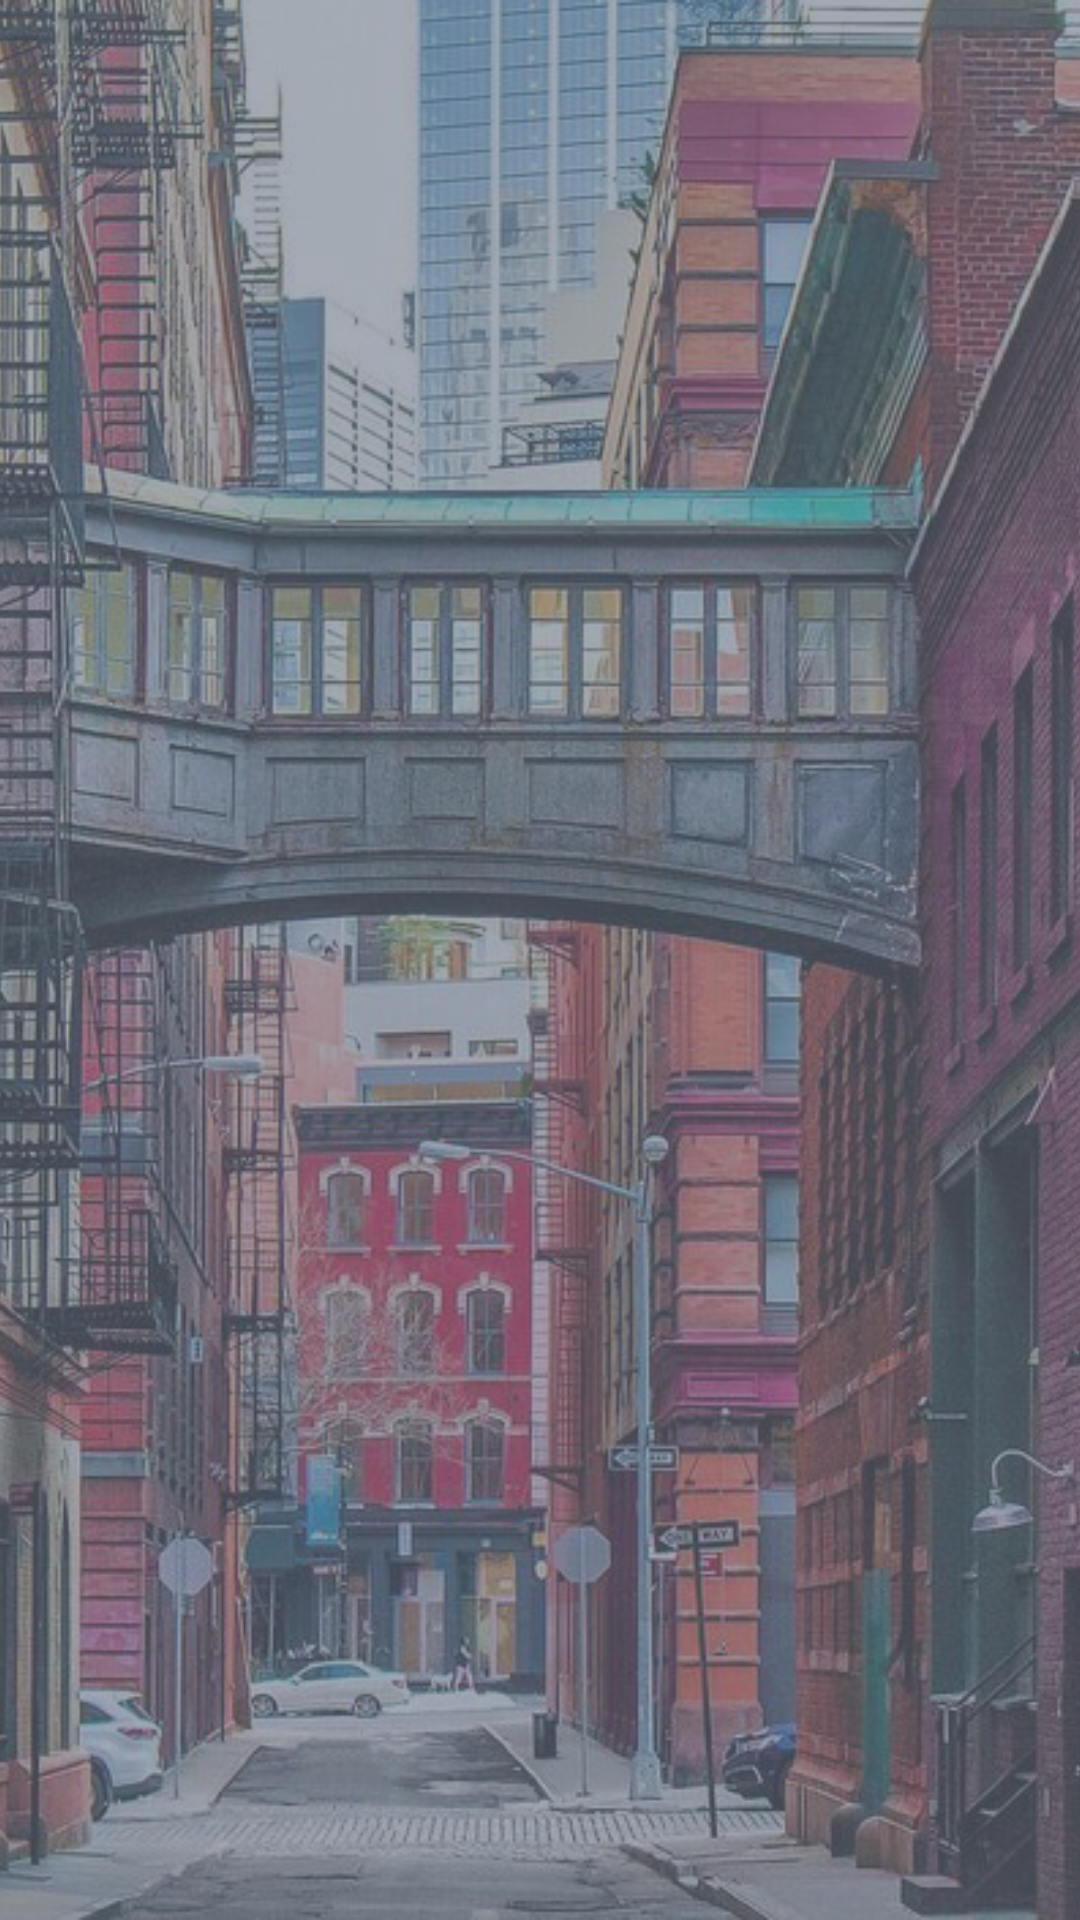

This screen was rendered from an Android layout file. Write that file and the resources it references.
<!-- AndroidManifest.xml: application theme AppTheme -->
<!-- res/layout/fragment_demo.xml -->
<?xml version="1.0" encoding="utf-8"?>
<androidx.coordinatorlayout.widget.CoordinatorLayout xmlns:android="http://schemas.android.com/apk/res/android"
    xmlns:app="http://schemas.android.com/apk/res-auto"
    android:layout_width="match_parent"
    android:layout_height="match_parent"
    android:background="@android:color/black"
    android:fitsSystemWindows="true"
    android:layout_marginTop="24dp" >

    <ImageView
        android:layout_width="match_parent"
        android:layout_height="match_parent"
        android:scaleType="centerCrop"
        android:src="@drawable/bg_pic" />

    <View
        android:layout_width="match_parent"
        android:layout_height="match_parent"
        android:background="#996A7384" />

    <androidx.core.widget.NestedScrollView
        android:id="@+id/nested_content"
        android:layout_width="match_parent"
        android:layout_height="match_parent"
        android:layout_marginTop="20dp"
        android:clipToPadding="false"
        android:scrollbars="none"
        android:scrollingCache="true"
        app:layout_behavior="@string/appbar_scrolling_view_behavior">

        <LinearLayout
            android:id="@+id/cards_container"
            android:layout_width="match_parent"
            android:layout_height="wrap_content"
            android:orientation="vertical"/>

    </androidx.core.widget.NestedScrollView>

</androidx.coordinatorlayout.widget.CoordinatorLayout>
<!-- resources referenced by this layout -->
<resources>
  <!-- drawable bg_pic: jpg bitmap (drawable, 375975 bytes) -->
  <style name="AppTheme" parent="Theme.AppCompat.Light.DarkActionBar">
          
          <item name="colorPrimary">@color/colorPrimary</item>
          <item name="colorPrimaryDark">@color/colorPrimaryDark</item>
          <item name="colorAccent">@color/colorAccent</item>
      </style>
  <color name="colorPrimary">#4D4D4D</color>
  <color name="colorPrimaryDark">#99395F5F</color>
  <color name="colorAccent">#1976D2</color>
</resources>
